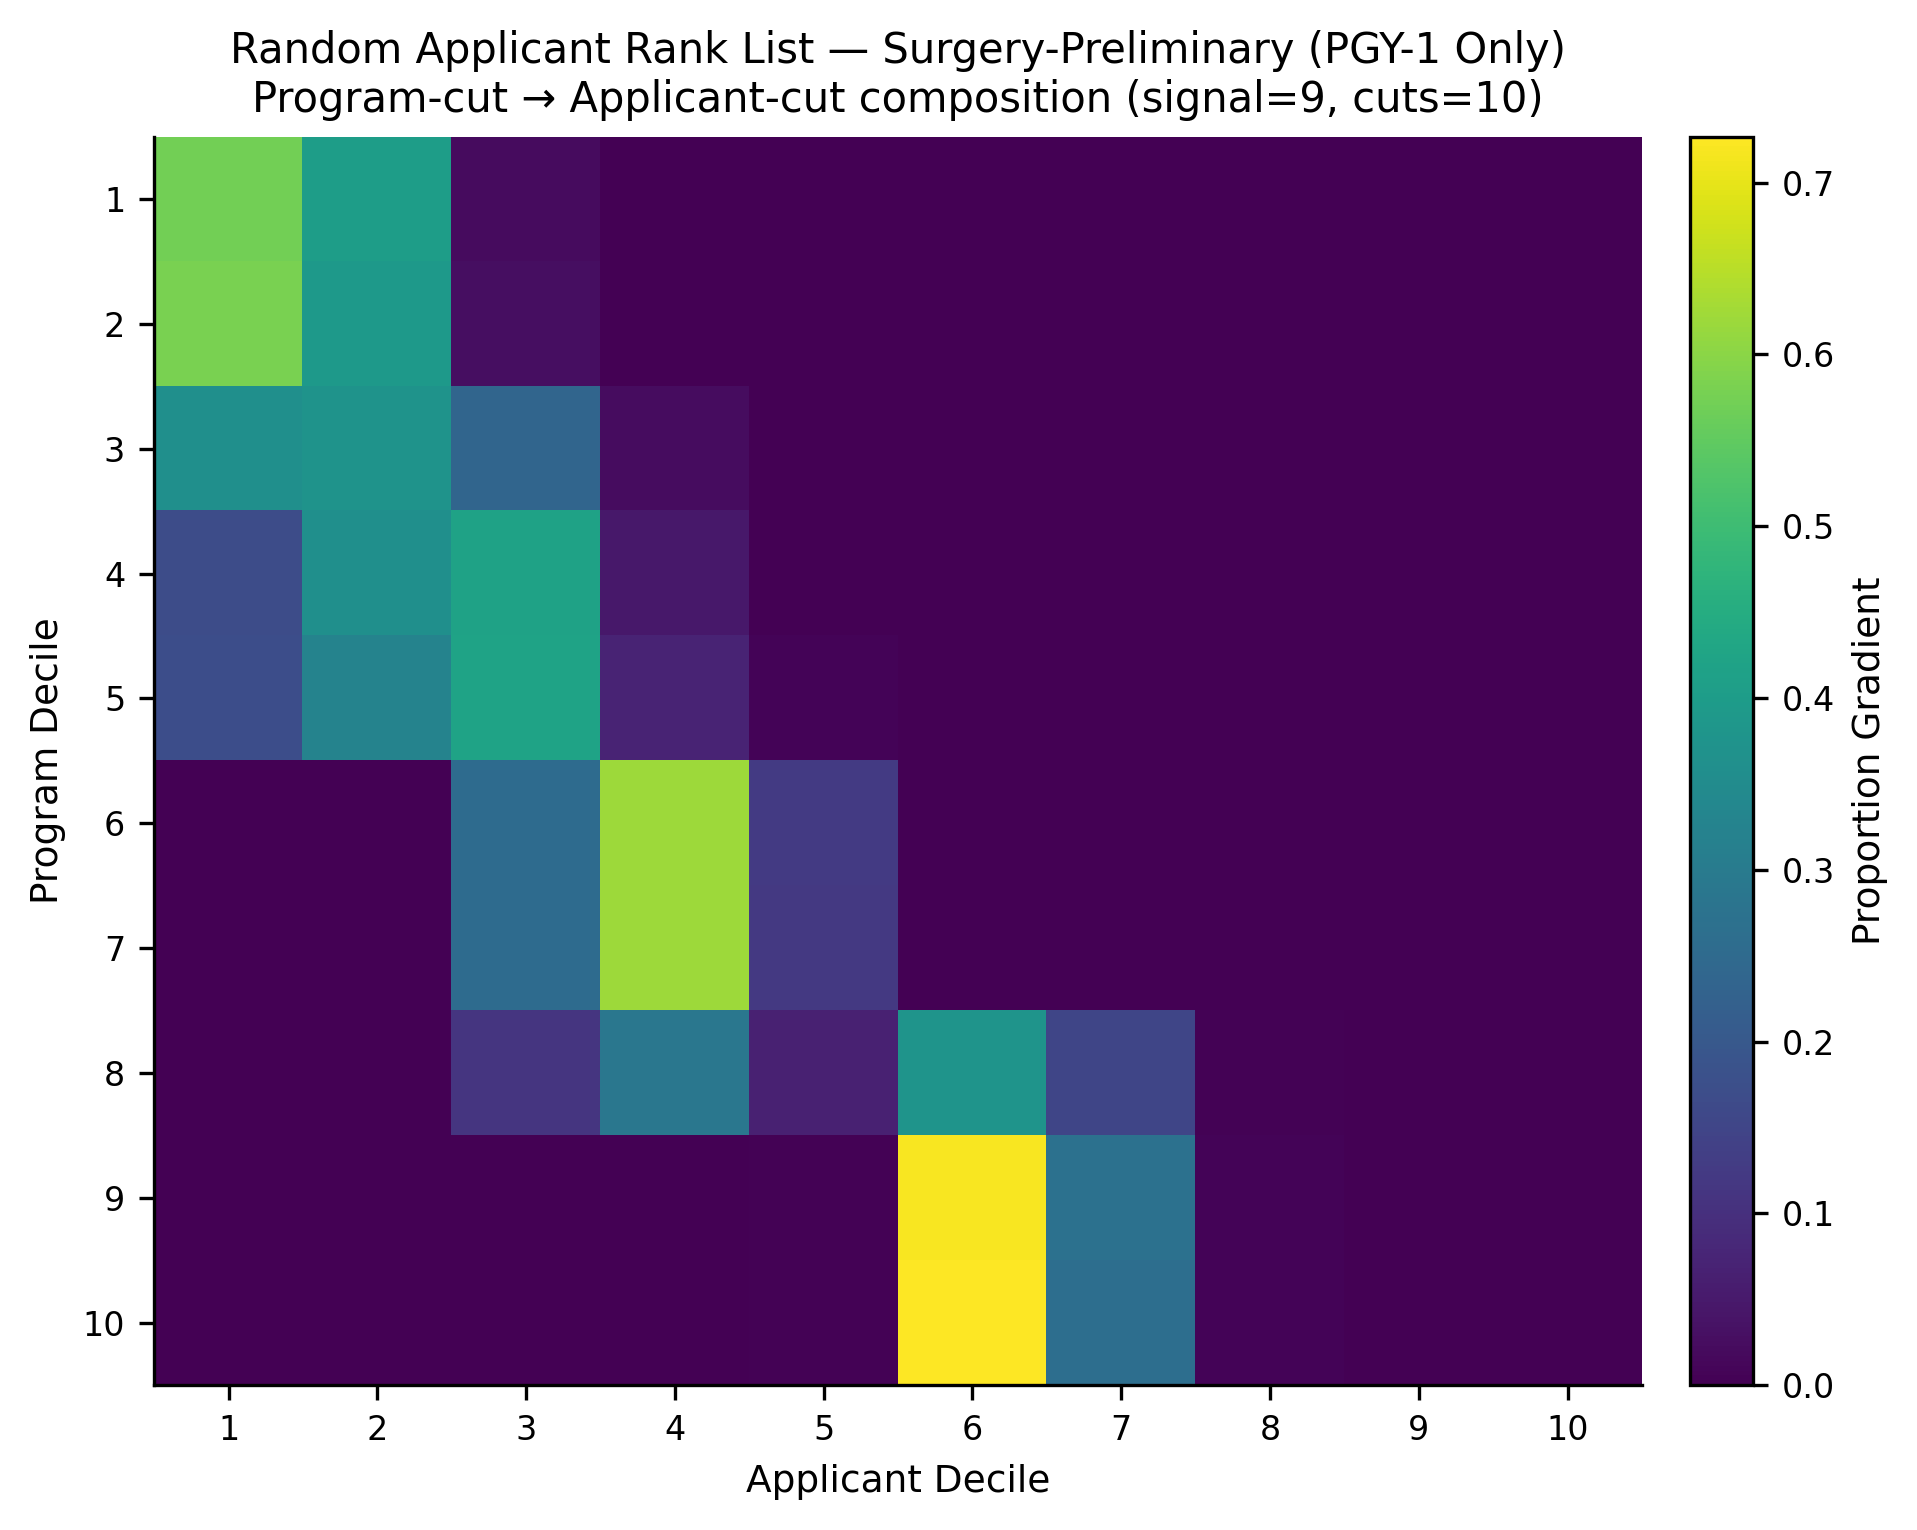

Data behind this chart, as committed beside it:
, app_cut_1, app_cut_2, app_cut_3, app_cut_4, app_cut_5, app_cut_6, app_cut_7, app_cut_8, app_cut_9, app_cut_10
prog_cut_1, 0.5726, 0.4059, 0.02148, 0.0, 0.0, 0.0, 0.0, 0.0, 0.0, 0.0
prog_cut_2, 0.5814, 0.3919, 0.02664, 0.0, 0.0, 0.0, 0.0, 0.0, 0.0, 0.0
prog_cut_3, 0.3624, 0.3739, 0.2383, 0.02505, 0.0003333, 0.0, 0.0, 0.0, 0.0, 0.0
prog_cut_4, 0.1695, 0.3632, 0.4201, 0.04724, 0.0, 0.0, 0.0, 0.0, 0.0, 0.0
prog_cut_5, 0.1725, 0.3255, 0.4222, 0.07214, 0.007684, 0.0, 0.0, 0.0, 0.0, 0.0
prog_cut_6, 0.0, 0.0, 0.253, 0.6208, 0.1242, 0.002007, 0.0, 0.0, 0.0, 0.0
prog_cut_7, 0.0, 0.0, 0.2553, 0.6215, 0.1218, 0.001363, 0.0, 0.0, 0.0, 0.0
prog_cut_8, 0.0, 0.0, 0.1119, 0.2876, 0.06666, 0.3767, 0.1533, 0.003849, 0.0, 0.0
prog_cut_9, 0.0, 0.0, 0.0, 0.0, 0.003382, 0.7197, 0.2708, 0.006082, 0.0, 0.0
prog_cut_10, 0.0, 0.0, 0.0, 0.0, 0.003205, 0.7268, 0.2616, 0.008407, 0.0, 0.0
